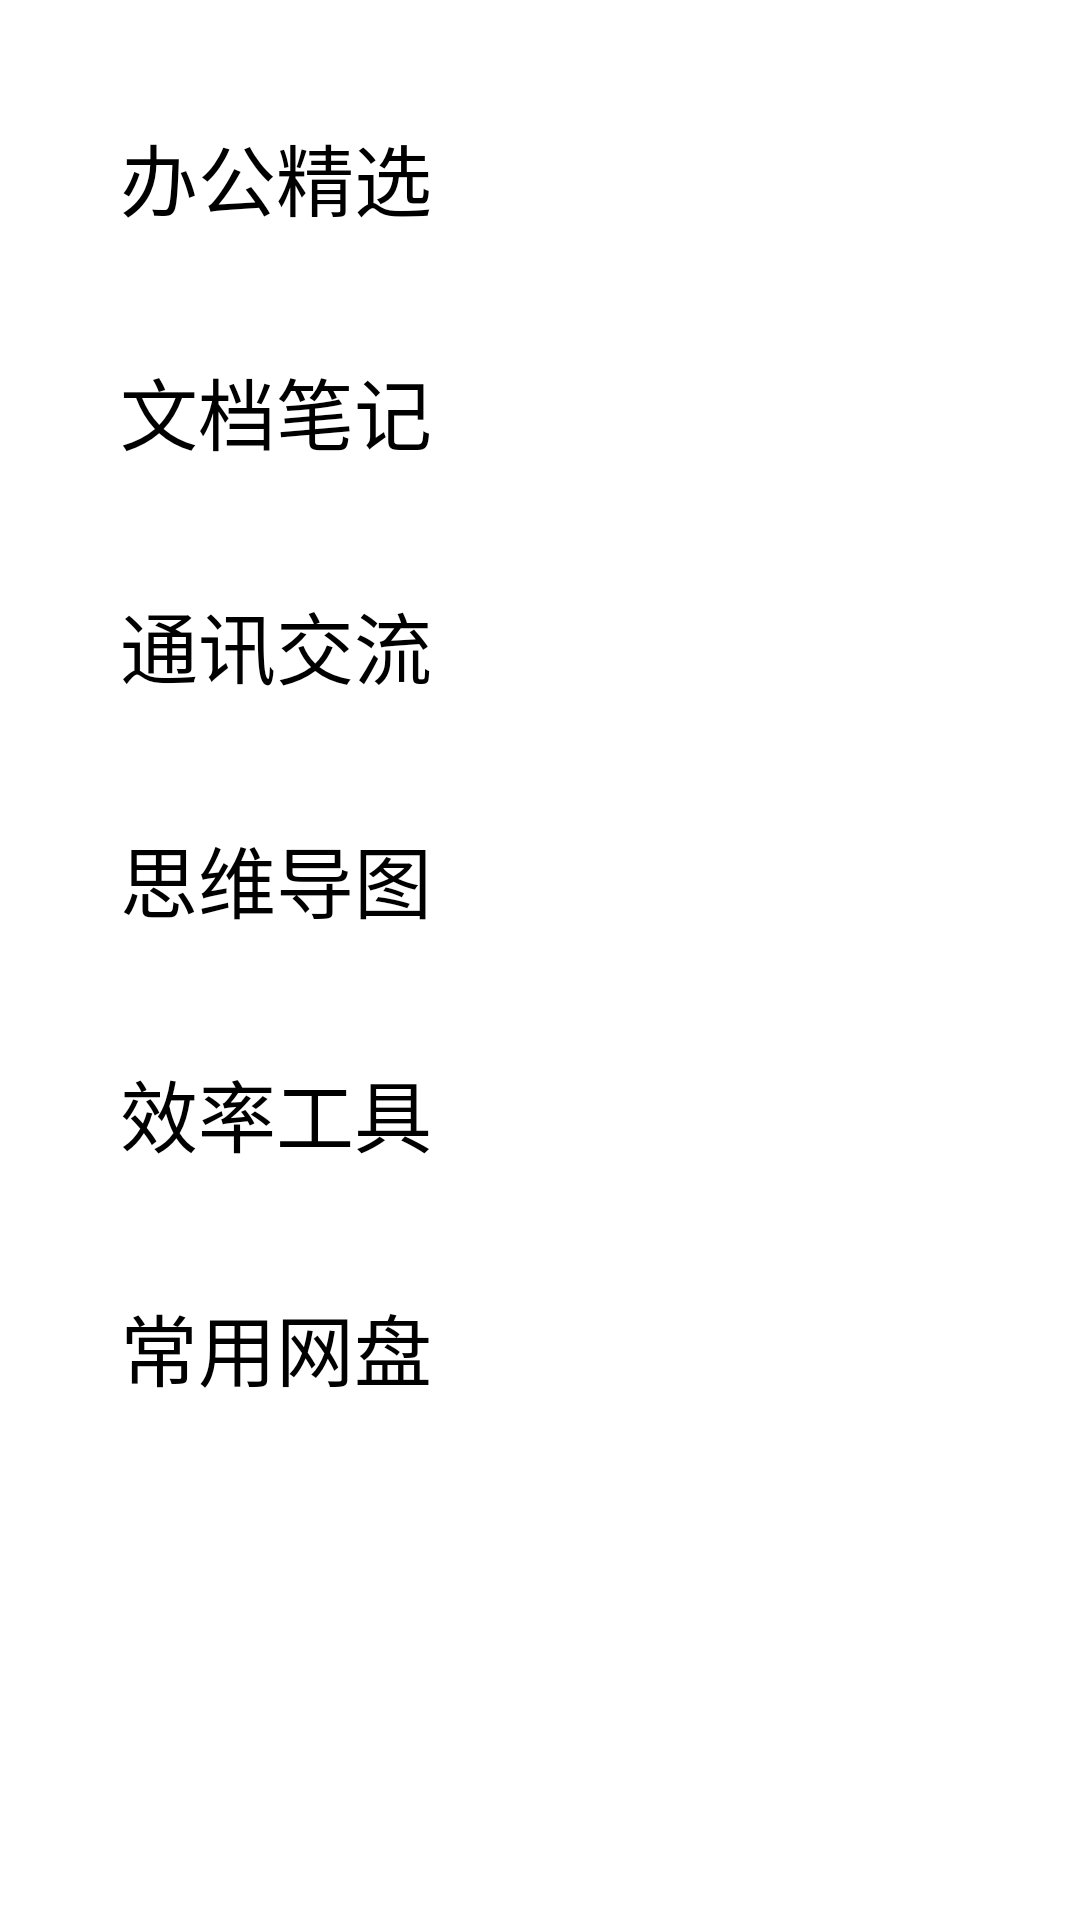

Reconstruct the res/layout file that produces this screen, plus the resources it refers to.
<!-- AndroidManifest.xml: application theme Theme.JS_APP_STORE -->
<!-- res/layout/fragment_office.xml -->
<?xml version="1.0" encoding="utf-8"?>
<androidx.core.widget.NestedScrollView xmlns:android="http://schemas.android.com/apk/res/android"
    android:layout_width="match_parent"
    android:layout_height="match_parent"
    android:fitsSystemWindows="true">

    <RelativeLayout
        android:layout_width="match_parent"
        android:layout_height="wrap_content"
        android:padding="30dp">

        <TextView
            android:id="@+id/tv_office"
            android:layout_width="wrap_content"
            android:layout_height="wrap_content"
            android:layout_marginStart="10dp"
            android:layout_marginLeft="10dp"
            android:layout_marginTop="10dp"
            android:layout_marginEnd="10dp"
            android:layout_marginRight="10dp"
            android:layout_marginBottom="10dp"
            android:text="办公精选"
            android:textColor="@color/black"
            android:textSize="26sp" />

        <androidx.recyclerview.widget.RecyclerView
            android:id="@+id/office_recycler_view"
            android:layout_width="match_parent"
            android:layout_height="wrap_content"
            android:layout_below="@id/tv_office"/>

        <TextView
            android:id="@+id/tv_document"
            android:layout_width="wrap_content"
            android:layout_height="wrap_content"
            android:text="文档笔记"
            android:textSize="26sp"
            android:textColor="@color/black"
            android:layout_below="@id/office_recycler_view"
            android:layout_marginStart="10dp"
            android:layout_marginLeft="10dp"
            android:layout_marginTop="30dp"
            android:layout_marginEnd="10dp"
            android:layout_marginRight="10dp"
            android:layout_marginBottom="10dp"/>

        <TextView
            android:layout_width="wrap_content"
            android:layout_height="wrap_content"
            android:layout_below="@id/office_recycler_view"
            android:layout_marginStart="10dp"
            android:layout_marginLeft="10dp"
            android:layout_marginTop="30dp"
            android:layout_marginEnd="10dp"
            android:layout_marginRight="10dp"
            android:layout_marginBottom="10dp"
            android:layout_toRightOf="@id/tv_document"
            android:text="更多>"
            android:visibility="gone"/>

        <androidx.recyclerview.widget.RecyclerView
            android:id="@+id/document_recycler_view"
            android:layout_width="match_parent"
            android:layout_height="wrap_content"
            android:layout_below="@id/tv_document"/>

        <TextView
            android:id="@+id/tv_communication"
            android:layout_width="wrap_content"
            android:layout_height="wrap_content"
            android:text="通讯交流"
            android:textSize="26sp"
            android:textColor="@color/black"
            android:layout_below="@id/document_recycler_view"
            android:layout_marginStart="10dp"
            android:layout_marginLeft="10dp"
            android:layout_marginTop="30dp"
            android:layout_marginEnd="10dp"
            android:layout_marginRight="10dp"
            android:layout_marginBottom="10dp"/>

        <androidx.recyclerview.widget.RecyclerView
            android:id="@+id/communication_recycler_view"
            android:layout_width="match_parent"
            android:layout_height="wrap_content"
            android:layout_below="@id/tv_communication"/>

        <TextView
            android:id="@+id/tv_thought"
            android:layout_width="wrap_content"
            android:layout_height="wrap_content"
            android:text="思维导图"
            android:textSize="26sp"
            android:textColor="@color/black"
            android:layout_below="@id/communication_recycler_view"
            android:layout_marginStart="10dp"
            android:layout_marginLeft="10dp"
            android:layout_marginTop="30dp"
            android:layout_marginEnd="10dp"
            android:layout_marginRight="10dp"
            android:layout_marginBottom="10dp"/>

        <androidx.recyclerview.widget.RecyclerView
            android:id="@+id/thought_recycler_view"
            android:layout_width="match_parent"
            android:layout_height="wrap_content"
            android:layout_below="@id/tv_thought"/>

        <TextView
            android:id="@+id/tv_instrument"
            android:layout_width="wrap_content"
            android:layout_height="wrap_content"
            android:text="效率工具"
            android:textSize="26sp"
            android:textColor="@color/black"
            android:layout_below="@id/thought_recycler_view"
            android:layout_marginStart="10dp"
            android:layout_marginLeft="10dp"
            android:layout_marginTop="30dp"
            android:layout_marginEnd="10dp"
            android:layout_marginRight="10dp"
            android:layout_marginBottom="10dp"/>

        <androidx.recyclerview.widget.RecyclerView
            android:id="@+id/instrument_recycler_view"
            android:layout_width="match_parent"
            android:layout_height="wrap_content"
            android:layout_below="@id/tv_instrument"/>

        <TextView
            android:id="@+id/tv_network_disk"
            android:layout_width="wrap_content"
            android:layout_height="wrap_content"
            android:text="常用网盘"
            android:textSize="26sp"
            android:textColor="@color/black"
            android:layout_below="@id/instrument_recycler_view"
            android:layout_marginStart="10dp"
            android:layout_marginLeft="10dp"
            android:layout_marginTop="30dp"
            android:layout_marginEnd="10dp"
            android:layout_marginRight="10dp"
            android:layout_marginBottom="10dp"/>

        <androidx.recyclerview.widget.RecyclerView
            android:id="@+id/network_disk_recycler_view"
            android:layout_width="match_parent"
            android:layout_height="wrap_content"
            android:layout_below="@id/tv_network_disk"
            android:layout_marginBottom="30dp"/>

    </RelativeLayout>

</androidx.core.widget.NestedScrollView>
<!-- resources referenced by this layout -->
<resources>
  <color name="black">#FF000000</color>
  <style name="Theme.JS_APP_STORE" parent="Theme.MaterialComponents.DayNight.NoActionBar">
          
          <item name="colorPrimary">@color/purple_500</item>
          <item name="colorPrimaryVariant">@color/purple_700</item>
          <item name="colorOnPrimary">@color/white</item>
          
          <item name="colorSecondary">@color/teal_200</item>
          <item name="colorSecondaryVariant">@color/teal_700</item>
          <item name="colorOnSecondary">@color/black</item>
          
          <item name="android:statusBarColor" tools:targetApi="21">@android:color/transparent</item>
          
      </style>
  <color name="purple_500">#FF6200EE</color>
  <color name="purple_700">#FF3700B3</color>
  <color name="white">#FFFFFFFF</color>
  <color name="teal_200">#FF03DAC5</color>
  <color name="teal_700">#FF018786</color>
</resources>
